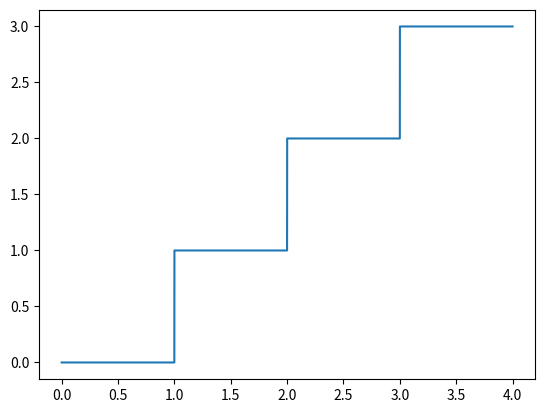

Source code (Python):
import matplotlib.pyplot as plt
import numpy as np
def stupenka(N):
    x=np.arange(0,N+1,0.0005)
    y=x//1
    plt.plot(x,y)
    plt.savefig('1111.png')
    plt.close
stupenka(3)
